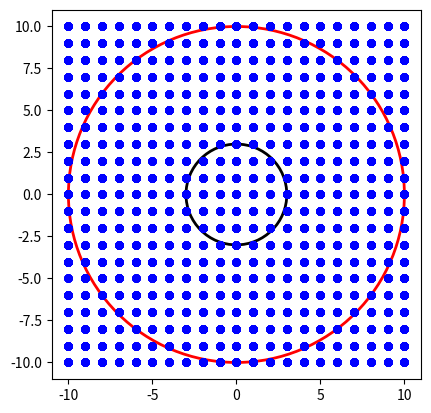

Recreate this plot in Python.
import matplotlib.pyplot as plt
import random

def rand():
    return random.randint(-10, 10)


def ciz_daire(merkez, yaricap, kenar_rengi, ic_dolgu=None):
    daire = plt.Circle(merkez, yaricap, edgecolor=kenar_rengi, facecolor=ic_dolgu, fill=ic_dolgu is not None, linewidth=2)
    plt.gca().add_patch(daire)



fig, ax = plt.subplots()
ax.set_aspect('equal')

ciz_daire((0, 0), 10, 'red') 
ciz_daire((0, 0), 3, 'black') 

tahmini_cap = rand()
h = 100
h2 = 0
for i in range(10000):
    x = rand()
    y = rand()
    plt.plot(x, y, marker='o', markersize=5, color='blue')
    hipotenus = (x**2 + y**2) ** 1/2
    
    if hipotenus > 3:
        if hipotenus < h:
            h = hipotenus
    else:
        if hipotenus > h2:
            h2 = hipotenus
    
    
    
print(h, h2)      
print((h+h2)/2)




plt.xlim(-11, 11)
plt.ylim(-11, 11)
plt.gca().set_facecolor('white')  
plt.axis('on')                   


plt.show()
